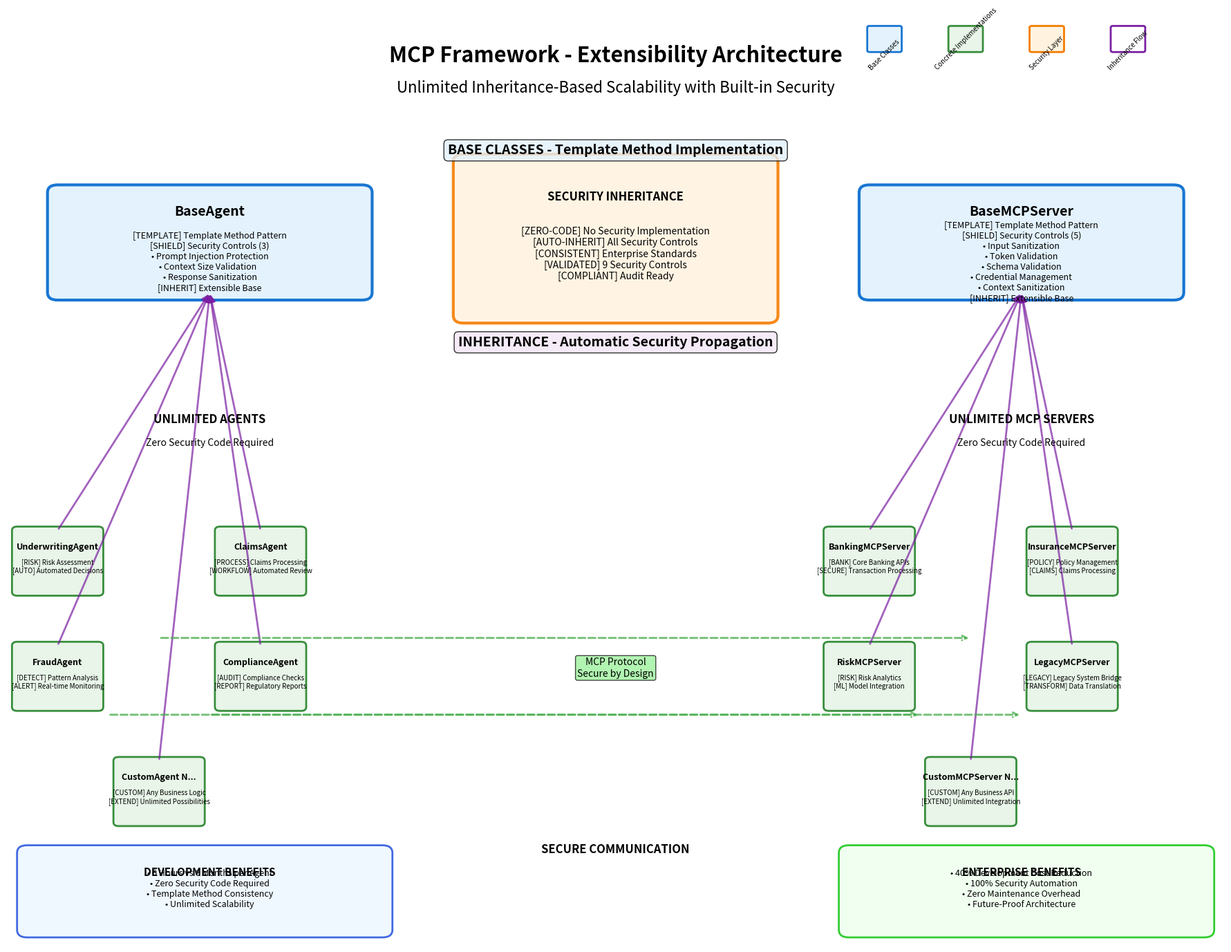

Reproduce this figure in Python.
#!/usr/bin/env python3
"""
Create MCP Framework Extensibility Architecture Diagram focusing on inheritance patterns
"""
import matplotlib.pyplot as plt
import matplotlib.patches as patches
from matplotlib.patches import FancyBboxPatch, ConnectionPatch, FancyArrowPatch
import numpy as np

def create_extensibility_diagram():
    """Create the MCP Framework Extensibility Architecture Diagram"""
    
    # Create figure and axis
    fig, ax = plt.subplots(1, 1, figsize=(18, 14))
    ax.set_xlim(0, 12)
    ax.set_ylim(0, 12)
    ax.axis('off')
    
    # Define colors
    colors = {
        'base_class': '#e3f2fd',
        'concrete_class': '#e8f5e8',
        'security': '#fff3e0',
        'inheritance': '#f3e5f5',
        'border_base': '#1976d2',
        'border_concrete': '#388e3c',
        'border_security': '#f57c00',
        'border_inheritance': '#7b1fa2'
    }
    
    # Title
    ax.text(6, 11.5, 'MCP Framework - Extensibility Architecture', 
            fontsize=22, fontweight='bold', ha='center')
    ax.text(6, 11.1, 'Unlimited Inheritance-Based Scalability with Built-in Security', 
            fontsize=16, ha='center', style='italic')
    
    # ==================== BASE CLASSES LAYER ====================
    ax.text(6, 10.3, 'BASE CLASSES - Template Method Implementation', 
            fontsize=14, fontweight='bold', ha='center', 
            bbox=dict(boxstyle="round,pad=0.3", facecolor=colors['base_class'], alpha=0.8))
    
    # BaseAgent
    base_agent_box = FancyBboxPatch((0.5, 8.5), 3, 1.3,
                                   boxstyle="round,pad=0.1",
                                   facecolor=colors['base_class'],
                                   edgecolor=colors['border_base'],
                                   linewidth=3)
    ax.add_patch(base_agent_box)
    ax.text(2, 9.5, 'BaseAgent', fontsize=14, fontweight='bold', ha='center')
    base_agent_text = """[TEMPLATE] Template Method Pattern
[SHIELD] Security Controls (3)
• Prompt Injection Protection
• Context Size Validation  
• Response Sanitization
[INHERIT] Extensible Base"""
    ax.text(2, 8.9, base_agent_text, fontsize=9, ha='center', va='center')
    
    # BaseMCPServer
    base_mcp_box = FancyBboxPatch((8.5, 8.5), 3, 1.3,
                                 boxstyle="round,pad=0.1",
                                 facecolor=colors['base_class'],
                                 edgecolor=colors['border_base'],
                                 linewidth=3)
    ax.add_patch(base_mcp_box)
    ax.text(10, 9.5, 'BaseMCPServer', fontsize=14, fontweight='bold', ha='center')
    base_mcp_text = """[TEMPLATE] Template Method Pattern
[SHIELD] Security Controls (5)
• Input Sanitization
• Token Validation
• Schema Validation
• Credential Management
• Context Sanitization
[INHERIT] Extensible Base"""
    ax.text(10, 8.9, base_mcp_text, fontsize=9, ha='center', va='center')
    
    # ==================== INHERITANCE ARROWS ====================
    ax.text(6, 7.8, 'INHERITANCE - Automatic Security Propagation', 
            fontsize=14, fontweight='bold', ha='center',
            bbox=dict(boxstyle="round,pad=0.3", facecolor=colors['inheritance'], alpha=0.8))
    
    # ==================== CONCRETE AGENTS LAYER ====================
    ax.text(2, 6.8, 'UNLIMITED AGENTS', fontsize=12, fontweight='bold', ha='center')
    ax.text(2, 6.5, 'Zero Security Code Required', fontsize=10, ha='center', style='italic')
    
    # Agent positions and details
    agent_configs = [
        (0.5, 5, 'UnderwritingAgent', '[RISK] Risk Assessment\n[AUTO] Automated Decisions'),
        (2.5, 5, 'ClaimsAgent', '[PROCESS] Claims Processing\n[WORKFLOW] Automated Review'),
        (0.5, 3.5, 'FraudAgent', '[DETECT] Pattern Analysis\n[ALERT] Real-time Monitoring'),
        (2.5, 3.5, 'ComplianceAgent', '[AUDIT] Compliance Checks\n[REPORT] Regulatory Reports'),
        (1.5, 2, 'CustomAgent N...', '[CUSTOM] Any Business Logic\n[EXTEND] Unlimited Possibilities')
    ]
    
    for x, y, name, details in agent_configs:
        agent_box = FancyBboxPatch((x-0.4, y-0.4), 0.8, 0.8,
                                  boxstyle="round,pad=0.05",
                                  facecolor=colors['concrete_class'],
                                  edgecolor=colors['border_concrete'],
                                  linewidth=2)
        ax.add_patch(agent_box)
        ax.text(x, y+0.15, name, fontsize=9, fontweight='bold', ha='center')
        ax.text(x, y-0.15, details, fontsize=7, ha='center')
        
        # Inheritance arrow from BaseAgent
        arrow = FancyArrowPatch((2, 8.5), (x, y+0.4),
                               arrowstyle='<|-', mutation_scale=15,
                               color=colors['border_inheritance'], alpha=0.7, linewidth=2)
        ax.add_patch(arrow)
    
    # ==================== CONCRETE MCP SERVERS LAYER ====================
    ax.text(10, 6.8, 'UNLIMITED MCP SERVERS', fontsize=12, fontweight='bold', ha='center')
    ax.text(10, 6.5, 'Zero Security Code Required', fontsize=10, ha='center', style='italic')
    
    # MCP Server positions and details
    mcp_configs = [
        (8.5, 5, 'BankingMCPServer', '[BANK] Core Banking APIs\n[SECURE] Transaction Processing'),
        (10.5, 5, 'InsuranceMCPServer', '[POLICY] Policy Management\n[CLAIMS] Claims Processing'),
        (8.5, 3.5, 'RiskMCPServer', '[RISK] Risk Analytics\n[ML] Model Integration'),
        (10.5, 3.5, 'LegacyMCPServer', '[LEGACY] Legacy System Bridge\n[TRANSFORM] Data Translation'),
        (9.5, 2, 'CustomMCPServer N...', '[CUSTOM] Any Business API\n[EXTEND] Unlimited Integration')
    ]
    
    for x, y, name, details in mcp_configs:
        mcp_box = FancyBboxPatch((x-0.4, y-0.4), 0.8, 0.8,
                                boxstyle="round,pad=0.05",
                                facecolor=colors['concrete_class'],
                                edgecolor=colors['border_concrete'],
                                linewidth=2)
        ax.add_patch(mcp_box)
        ax.text(x, y+0.15, name, fontsize=9, fontweight='bold', ha='center')
        ax.text(x, y-0.15, details, fontsize=7, ha='center')
        
        # Inheritance arrow from BaseMCPServer
        arrow = FancyArrowPatch((10, 8.5), (x, y+0.4),
                               arrowstyle='<|-', mutation_scale=15,
                               color=colors['border_inheritance'], alpha=0.7, linewidth=2)
        ax.add_patch(arrow)
    
    # ==================== COMMUNICATION LAYER ====================
    ax.text(6, 1.2, 'SECURE COMMUNICATION', fontsize=12, fontweight='bold', ha='center')
    
    # Communication arrows between agents and MCP servers
    communication_pairs = [
        ((1.5, 4), (9.5, 4)),  # Middle agents to middle servers
        ((1, 3), (9, 3)),      # Lower agents to lower servers
        ((2, 3), (10, 3))      # Other connections
    ]
    
    for (ax1, ay1), (ax2, ay2) in communication_pairs:
        comm_arrow = FancyArrowPatch((ax1, ay1), (ax2, ay2),
                                    arrowstyle='->', mutation_scale=12,
                                    color='#4caf50', alpha=0.8, linewidth=2,
                                    linestyle='--')
        ax.add_patch(comm_arrow)
    
    ax.text(6, 3.5, 'MCP Protocol\nSecure by Design', fontsize=10, ha='center',
            bbox=dict(boxstyle="round,pad=0.2", facecolor='lightgreen', alpha=0.7))
    
    # ==================== SECURITY INHERITANCE HIGHLIGHT ====================
    security_box = FancyBboxPatch((4.5, 8.2), 3, 2,
                                 boxstyle="round,pad=0.1",
                                 facecolor=colors['security'],
                                 edgecolor=colors['border_security'],
                                 linewidth=3, alpha=0.9)
    ax.add_patch(security_box)
    ax.text(6, 9.7, 'SECURITY INHERITANCE', fontsize=12, fontweight='bold', ha='center')
    security_text = """[ZERO-CODE] No Security Implementation
[AUTO-INHERIT] All Security Controls
[CONSISTENT] Enterprise Standards
[VALIDATED] 9 Security Controls
[COMPLIANT] Audit Ready"""
    ax.text(6, 9, security_text, fontsize=10, ha='center', va='center')
    
    # ==================== BUSINESS VALUE CALLOUTS ====================
    # Left side - Development Benefits
    value_box1 = FancyBboxPatch((0.2, 0.2), 3.5, 1,
                               boxstyle="round,pad=0.1",
                               facecolor='#f0f8ff',
                               edgecolor='#4169e1',
                               linewidth=2)
    ax.add_patch(value_box1)
    ax.text(2, 0.9, 'DEVELOPMENT BENEFITS', fontsize=11, fontweight='bold', ha='center')
    ax.text(2, 0.5, '• 6 Hours vs 6 Months per Agent\n• Zero Security Code Required\n• Template Method Consistency\n• Unlimited Scalability', 
            fontsize=9, ha='center')
    
    # Right side - Enterprise Benefits
    value_box2 = FancyBboxPatch((8.3, 0.2), 3.5, 1,
                               boxstyle="round,pad=0.1",
                               facecolor='#f0fff0',
                               edgecolor='#32cd32',
                               linewidth=2)
    ax.add_patch(value_box2)
    ax.text(10, 0.9, 'ENTERPRISE BENEFITS', fontsize=11, fontweight='bold', ha='center')
    ax.text(10, 0.5, '• 40% Development Cost Reduction\n• 100% Security Automation\n• Zero Maintenance Overhead\n• Future-Proof Architecture', 
            fontsize=9, ha='center')
    
    # ==================== LEGEND ====================
    legend_elements = [
        ('Base Classes', colors['base_class'], colors['border_base']),
        ('Concrete Implementations', colors['concrete_class'], colors['border_concrete']),
        ('Security Layer', colors['security'], colors['border_security']),
        ('Inheritance Flow', 'white', colors['border_inheritance'])
    ]
    
    legend_y = 11.8
    for i, (label, facecolor, edgecolor) in enumerate(legend_elements):
        legend_box = FancyBboxPatch((8.5 + i*0.8, legend_y-0.15), 0.3, 0.3,
                                   boxstyle="round,pad=0.02",
                                   facecolor=facecolor,
                                   edgecolor=edgecolor,
                                   linewidth=2)
        ax.add_patch(legend_box)
        ax.text(8.65 + i*0.8, legend_y-0.4, label, fontsize=7, ha='center', rotation=45)
    
    # Save the figure
    plt.tight_layout()
    plt.savefig('MCP_Framework_Extensibility_Architecture.png', dpi=300, bbox_inches='tight',
                facecolor='white', edgecolor='none')
    plt.close()
    
    print("✅ Successfully created MCP_Framework_Extensibility_Architecture.png")
    print("📏 Resolution: 300 DPI")
    print("📐 Format: PNG with white background")
    print("🎯 Focus: Inheritance patterns and unlimited extensibility")

if __name__ == "__main__":
    create_extensibility_diagram()
